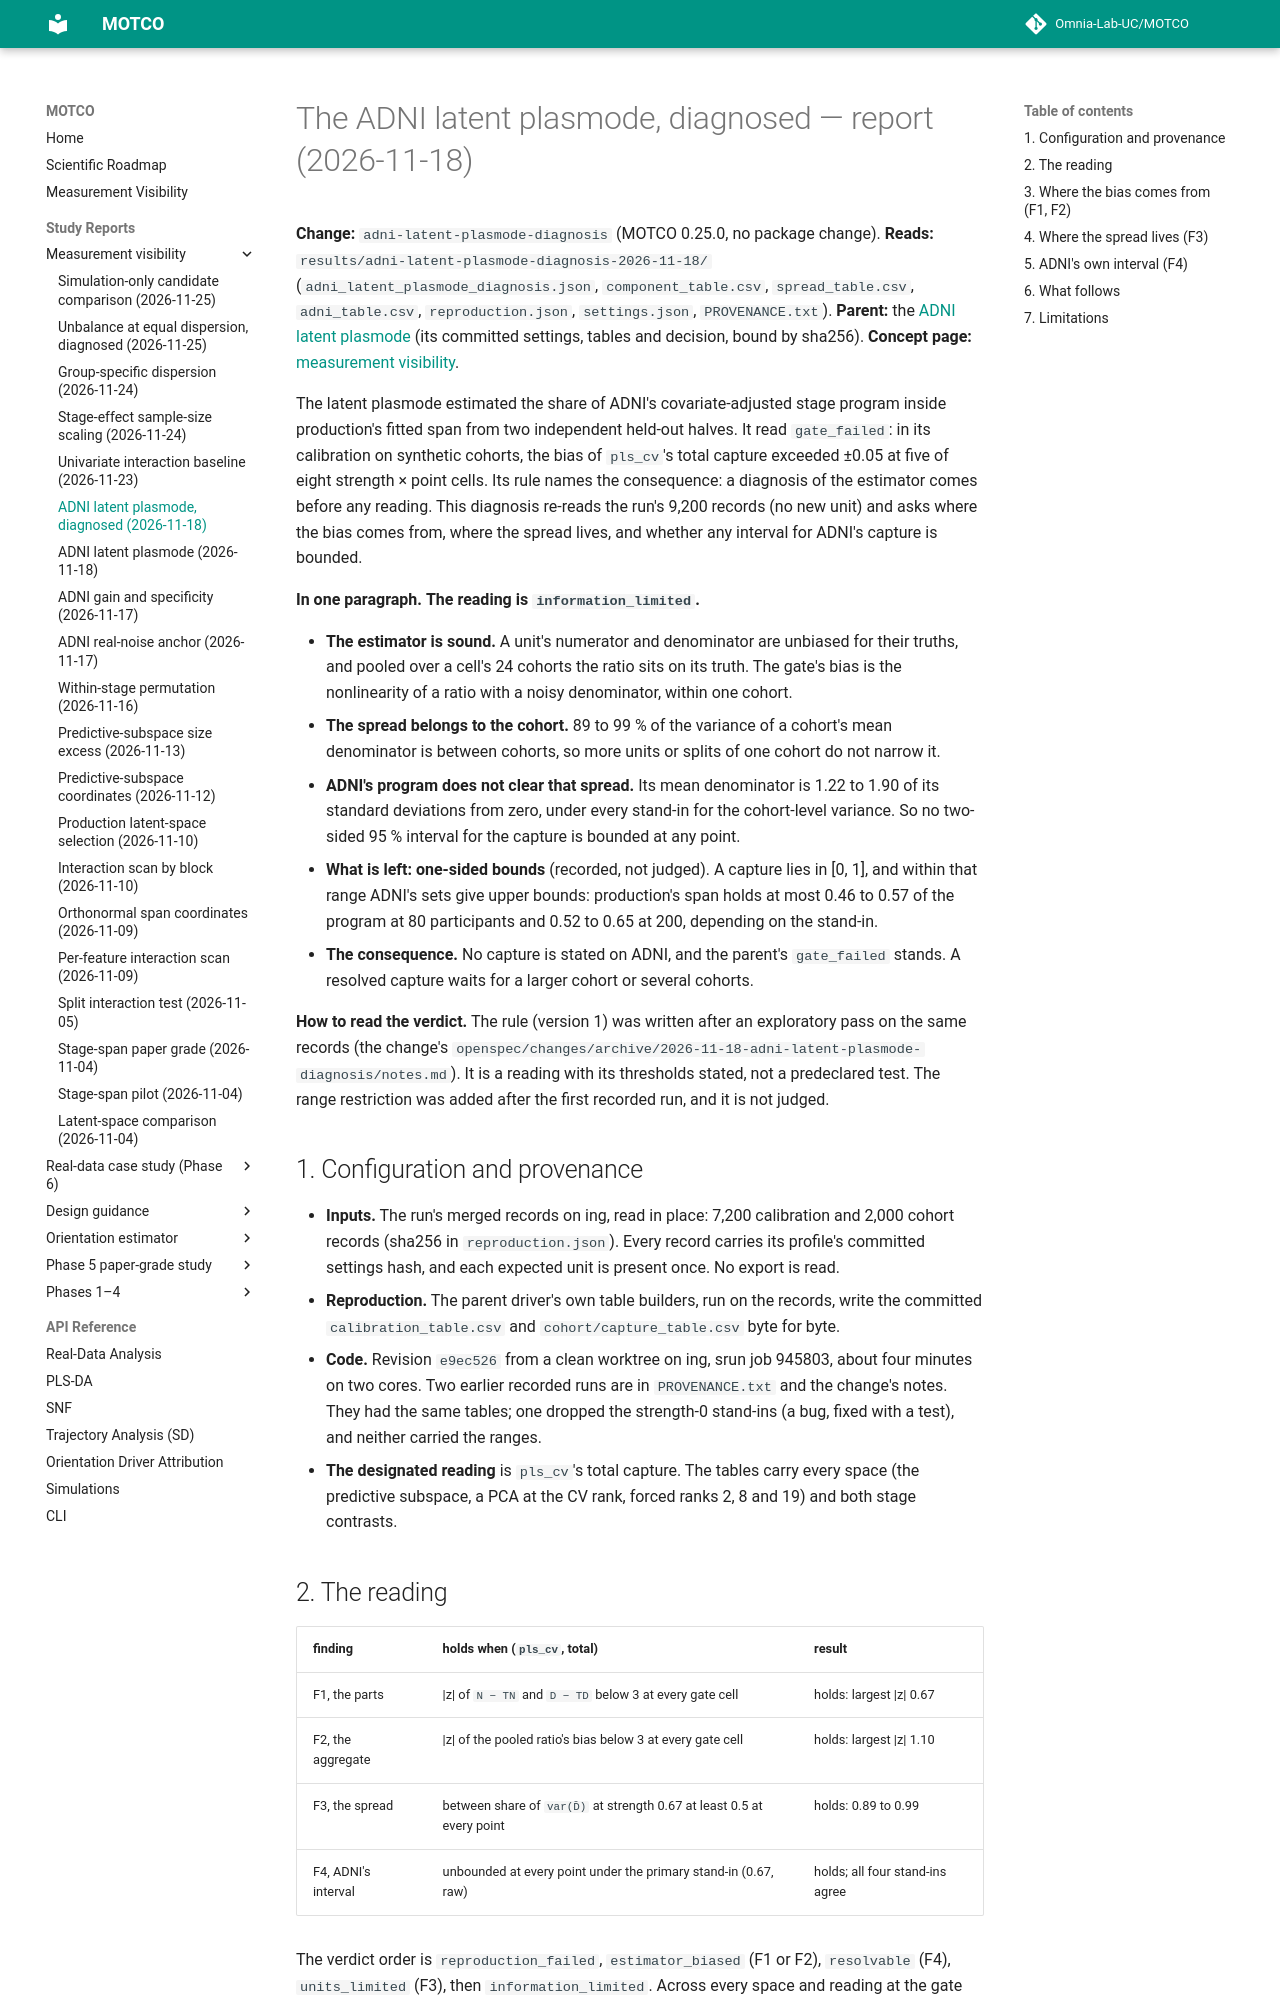

repository: Omnia-Lab-UC/MOTCO · page: reports/adni-latent-plasmode-diagnosis-2026-11-18/index.html · generator: mkdocs

# The ADNI latent plasmode, diagnosed — report (2026-11-18)

**Change:** `adni-latent-plasmode-diagnosis` (MOTCO 0.25.0, no package change). **Reads:**
`results/adni-latent-plasmode-diagnosis-2026-11-18/` (`adni_latent_plasmode_diagnosis.json`, `component_table.csv`,
`spread_table.csv`, `adni_table.csv`, `reproduction.json`, `settings.json`, `PROVENANCE.txt`). **Parent:** the
[ADNI latent plasmode](adni-latent-plasmode-2026-11-18.md) (its committed settings, tables and decision, bound by
sha256). **Concept page:**
[measurement visibility](../measurement-visibility.md#the-latent-plasmode-on-adni-gate-failed).

The latent plasmode estimated the share of ADNI's covariate-adjusted stage program inside production's fitted span
from two independent held-out halves. It read `gate_failed`: in its calibration on synthetic cohorts, the bias of
`pls_cv`'s total capture exceeded ±0.05 at five of eight strength × point cells. Its rule names the consequence: a
diagnosis of the estimator comes before any reading. This diagnosis re-reads the run's 9,200 records (no new unit) and
asks where the bias comes from, where the spread lives, and whether any interval for ADNI's capture is bounded.

**In one paragraph.** **The reading is `information_limited`.**

- **The estimator is sound.** A unit's numerator and denominator are unbiased for their truths, and pooled over a
  cell's 24 cohorts the ratio sits on its truth. The gate's bias is the nonlinearity of a ratio with a noisy
  denominator, within one cohort.
- **The spread belongs to the cohort.** 89 to 99 % of the variance of a cohort's mean denominator is between cohorts,
  so more units or splits of one cohort do not narrow it.
- **ADNI's program does not clear that spread.** Its mean denominator is 1.22 to 1.90 of its standard deviations from
  zero, under every stand-in for the cohort-level variance. So no two-sided 95 % interval for the capture is bounded at
  any point.
- **What is left: one-sided bounds** (recorded, not judged). A capture lies in [0, 1], and within that range ADNI's
  sets give upper bounds: production's span holds at most 0.46 to 0.57 of the program at 80 participants and 0.52 to
  0.65 at 200, depending on the stand-in.
- **The consequence.** No capture is stated on ADNI, and the parent's `gate_failed` stands. A resolved capture waits
  for a larger cohort or several cohorts.

**How to read the verdict.** The rule (version 1) was written after an exploratory pass on the same records (the
change's `openspec/changes/archive/2026-11-18-adni-latent-plasmode-diagnosis/notes.md`). It is a reading with its thresholds stated, not a predeclared test. The range restriction was added after the first
recorded run, and it is not judged.

## 1. Configuration and provenance

- **Inputs.** The run's merged records on ing, read in place: 7,200 calibration and 2,000 cohort records (sha256 in
  `reproduction.json`). Every record carries its profile's committed settings hash, and each expected unit is present
  once. No export is read.
- **Reproduction.** The parent driver's own table builders, run on the records, write the committed
  `calibration_table.csv` and `cohort/capture_table.csv` byte for byte.
- **Code.** Revision `e9ec526` from a clean worktree on ing, srun job 945803, about four minutes on two cores. Two
  earlier recorded runs are in `PROVENANCE.txt` and the change's notes. They had the same tables; one dropped the
  strength-0 stand-ins (a bug, fixed with a test), and neither carried the ranges.
- **The designated reading** is `pls_cv`'s total capture. The tables carry every space (the predictive subspace, a PCA
  at the CV rank, forced ranks 2, 8 and 19) and both stage contrasts.
